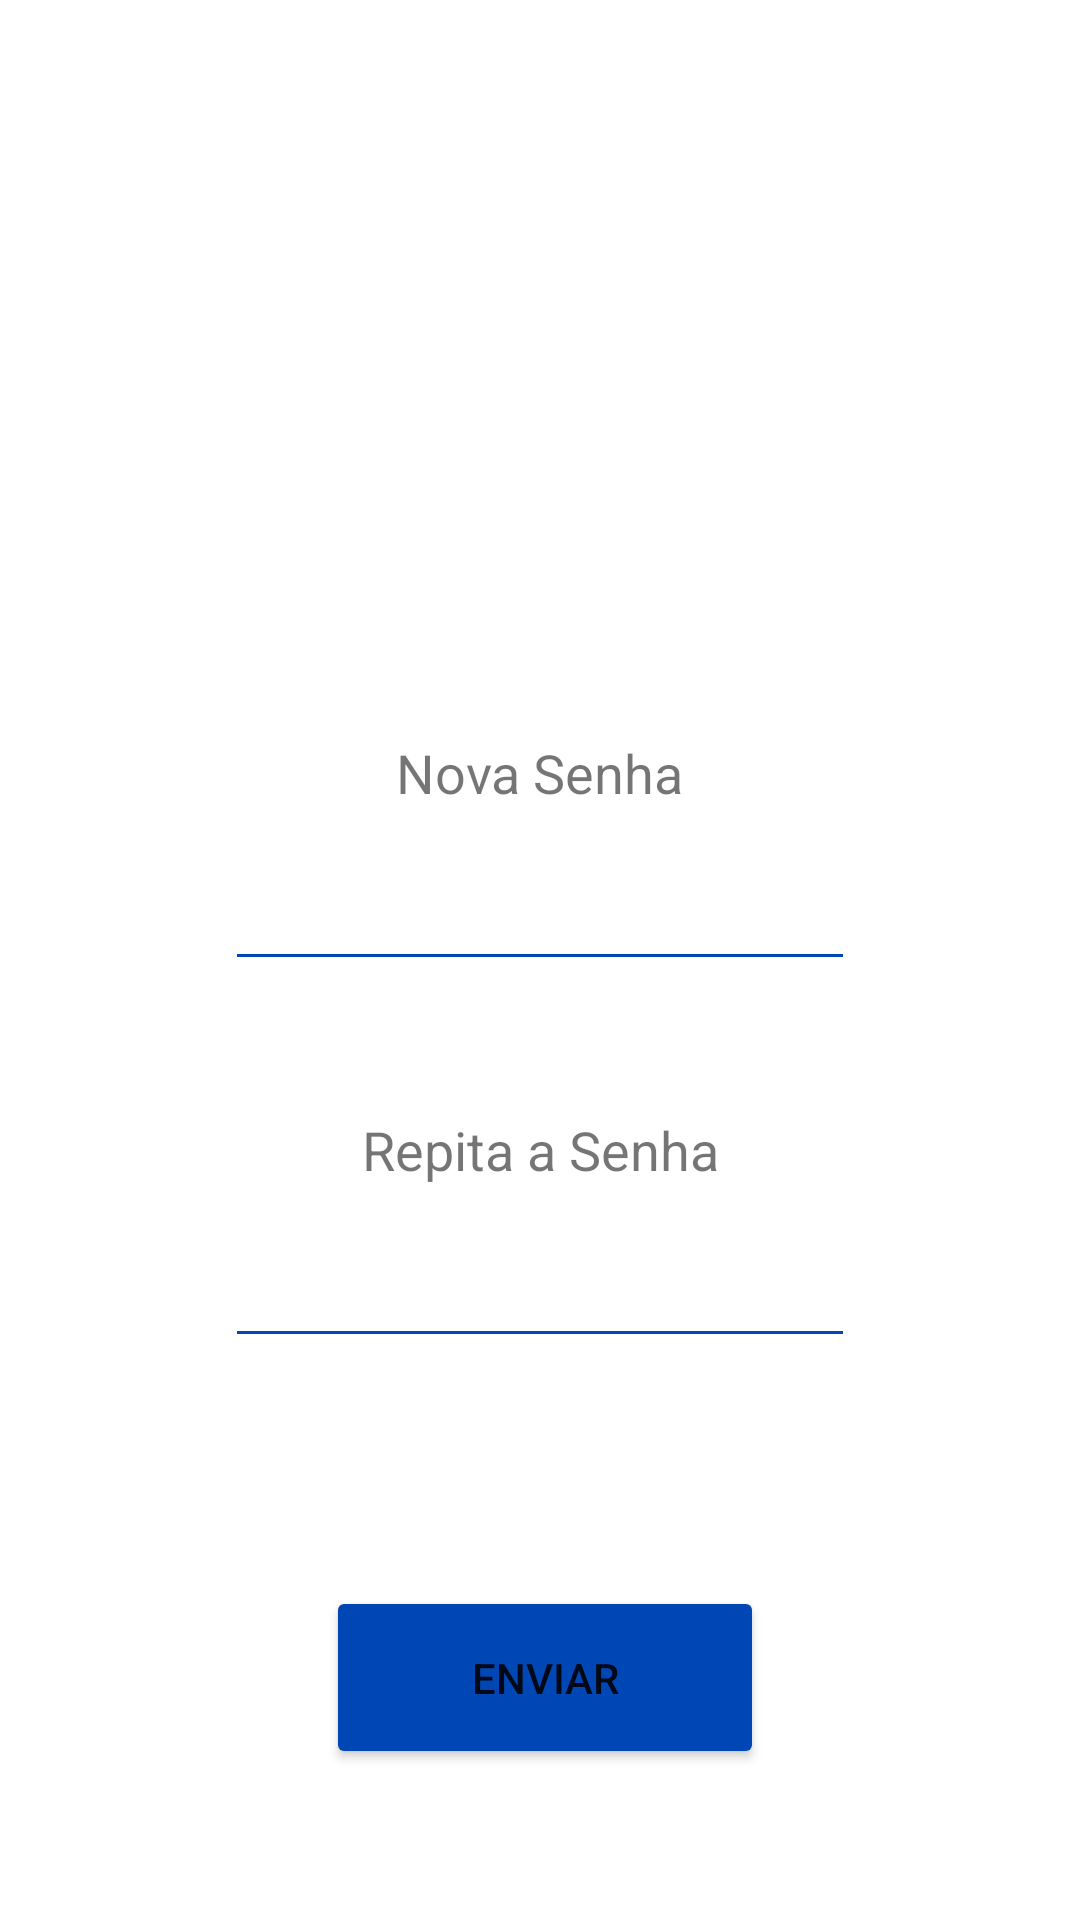

Reconstruct the res/layout file that produces this screen, plus the resources it refers to.
<!-- AndroidManifest.xml: application theme Theme.AlmoxarifadoMobile -->
<!-- res/layout/activity_senha3.xml -->
<?xml version="1.0" encoding="utf-8"?>
<androidx.constraintlayout.widget.ConstraintLayout xmlns:android="http://schemas.android.com/apk/res/android"
    xmlns:app="http://schemas.android.com/apk/res-auto"
    xmlns:tools="http://schemas.android.com/tools"
    android:layout_width="match_parent"
    android:layout_height="match_parent">

    <TextView
        android:id="@+id/textView15"
        style="@style/tituloLogin"
        android:layout_width="wrap_content"
        android:layout_height="wrap_content"
        android:layout_marginTop="16dp"
        android:layout_marginBottom="54dp"
        android:text="Recuperar Senha"
        app:drawableTint="#0047B6"
        app:layout_constraintBottom_toTopOf="@+id/textView17"
        app:layout_constraintEnd_toEndOf="parent"
        app:layout_constraintHorizontal_bias="0.496"
        app:layout_constraintStart_toStartOf="parent"
        app:layout_constraintTop_toBottomOf="@+id/imageView8" />

    <ImageView
        android:id="@+id/botaoVoltar3"
        android:layout_width="47dp"
        android:layout_height="39dp"
        app:layout_constraintBottom_toBottomOf="parent"
        app:layout_constraintEnd_toEndOf="parent"
        app:layout_constraintHorizontal_bias="0.03"
        app:layout_constraintStart_toStartOf="parent"
        app:layout_constraintTop_toTopOf="parent"
        app:layout_constraintVertical_bias="0.023"
        app:srcCompat="@drawable/seta_esquerda" />

    <ImageView
        android:id="@+id/imageView8"
        android:layout_width="132dp"
        android:layout_height="196dp"
        android:layout_marginTop="9dp"
        android:layout_marginBottom="15dp"
        app:layout_constraintBottom_toTopOf="@+id/textView10"
        app:layout_constraintEnd_toEndOf="parent"
        app:layout_constraintHorizontal_bias="0.498"
        app:layout_constraintStart_toStartOf="parent"
        app:layout_constraintTop_toTopOf="parent"
        app:layout_constraintVertical_bias="1.0"
        app:srcCompat="@drawable/user" />

    <Button
        android:id="@+id/btnConfirmar"
        android:layout_width="146dp"
        android:layout_height="61dp"
        android:layout_marginStart="126dp"
        android:layout_marginEnd="126dp"
        android:text="Enviar"
        app:backgroundTint="#0047B6"
        app:layout_constraintBottom_toBottomOf="parent"
        app:layout_constraintEnd_toEndOf="parent"
        app:layout_constraintHorizontal_bias="0.461"
        app:layout_constraintStart_toStartOf="parent"
        app:layout_constraintTop_toTopOf="parent"
        app:layout_constraintVertical_bias="0.913" />

    <EditText
        android:id="@+id/inputNovaSenha"
        style="@style/inputLogin"
        android:layout_width="wrap_content"
        android:layout_height="wrap_content"
        android:layout_marginBottom="44dp"
        android:ems="10"
        android:inputType="textPassword"
        app:layout_constraintBottom_toTopOf="@+id/textView18"
        app:layout_constraintEnd_toEndOf="parent"
        app:layout_constraintStart_toStartOf="parent" />

    <EditText
        android:id="@+id/inputRepetirSenha"
        style="@style/inputLogin"
        android:layout_width="wrap_content"
        android:layout_height="wrap_content"
        android:layout_marginBottom="76dp"
        android:ems="10"
        android:inputType="textPassword"
        app:layout_constraintBottom_toTopOf="@+id/btnConfirmar"
        app:layout_constraintEnd_toEndOf="parent"
        app:layout_constraintStart_toStartOf="parent" />

    <TextView
        android:id="@+id/textView18"
        style="@style/cadastrar"
        android:layout_width="wrap_content"
        android:layout_height="wrap_content"
        android:layout_marginBottom="16dp"
        android:text="Repita a Senha"
        app:layout_constraintBottom_toTopOf="@+id/inputRepetirSenha"
        app:layout_constraintEnd_toEndOf="parent"
        app:layout_constraintStart_toStartOf="parent" />

    <TextView
        android:id="@+id/textView17"
        style="@style/cadastrar"
        android:layout_width="wrap_content"
        android:layout_height="wrap_content"
        android:layout_marginBottom="16dp"
        android:text="Nova Senha"
        app:layout_constraintBottom_toTopOf="@+id/inputNovaSenha"
        app:layout_constraintEnd_toEndOf="parent"
        app:layout_constraintStart_toStartOf="parent" />

</androidx.constraintlayout.widget.ConstraintLayout>
<!-- resources referenced by this layout -->
<resources>
  <style name="cadastrar">
          <item name="android:text"><u>Cadastrar-se</u></item>
          <item name="android:textSize">18sp</item>
      </style>
  <style name="inputLogin">
          <item name="android:theme">@style/temaInputLogin</item>
          <item name="android:textColor">#989898</item>
      </style>
  <style name="tituloLogin">
          <item name="android:textColor">#0047B6</item>
          <item name="android:textSize">32sp</item>
          <item name="android:textStyle">bold</item>
      </style>
  <style name="Theme.AlmoxarifadoMobile" parent="Theme.MaterialComponents.DayNight.DarkActionBar">
          
          <item name="colorPrimary">@color/purple_500</item>
          <item name="colorPrimaryVariant">@color/purple_700</item>
          <item name="colorOnPrimary">@color/white</item>
          
          <item name="colorSecondary">@color/teal_200</item>
          <item name="colorSecondaryVariant">@color/teal_700</item>
          <item name="colorOnSecondary">@color/black</item>
          
          <item name="android:statusBarColor" tools:targetApi="l">?attr/colorPrimaryVariant</item>
          
      </style>
  <style name="temaInputLogin">
          <item name="colorControlNormal">#0047B6</item>
          <item name="colorControlActivated">#0047B6</item>
          <item name="colorControlHighlight">#0047B6</item>
      </style>
  <color name="purple_500">#FF6200EE</color>
  <color name="purple_700">#FF3700B3</color>
  <color name="white">#FFFFFFFF</color>
  <color name="teal_200">#FF03DAC5</color>
  <color name="teal_700">#FF018786</color>
  <color name="black">#FF000000</color>
</resources>
